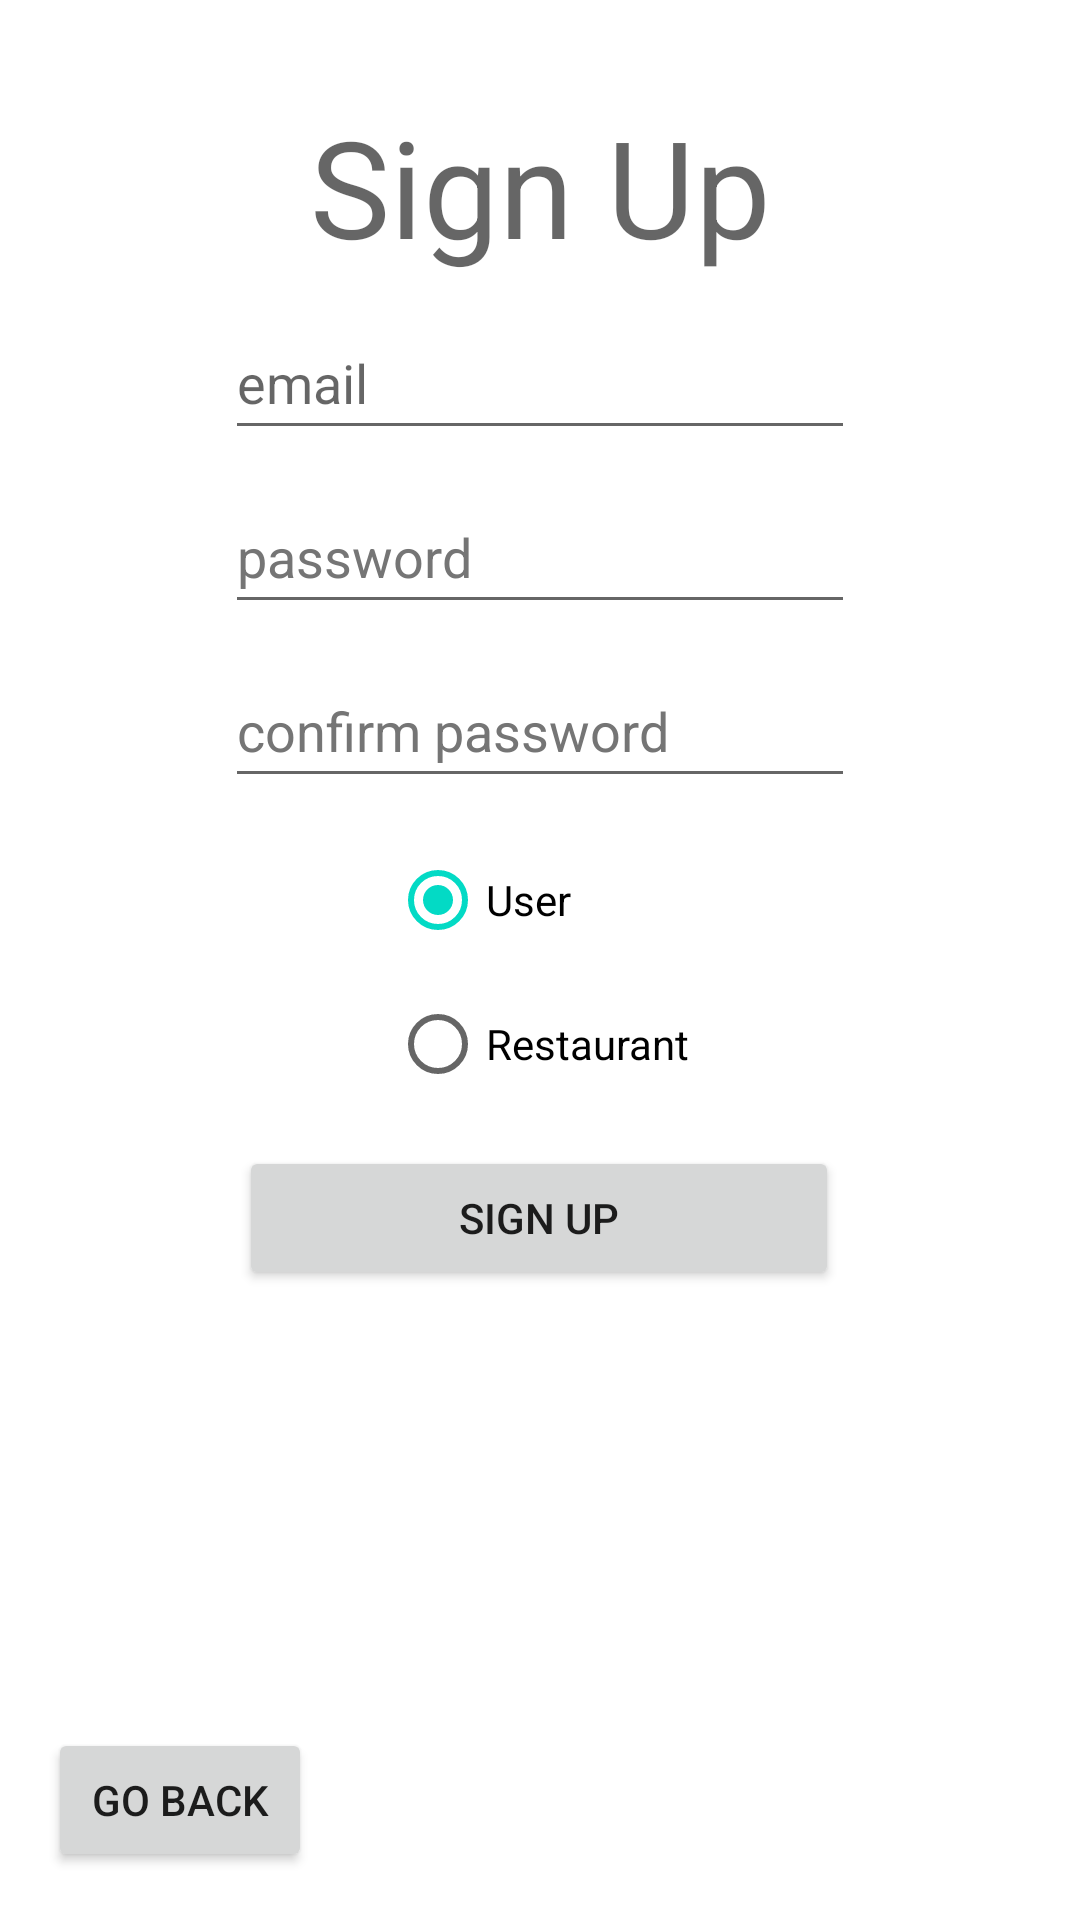

Layout XML and referenced resources for this Android screen:
<!-- AndroidManifest.xml: application theme Theme.ReservationTracker -->
<!-- res/layout/activity_signup.xml -->
<?xml version="1.0" encoding="utf-8"?>
<androidx.constraintlayout.widget.ConstraintLayout xmlns:android="http://schemas.android.com/apk/res/android"
    xmlns:app="http://schemas.android.com/apk/res-auto"
    xmlns:tools="http://schemas.android.com/tools"
    android:layout_width="match_parent"
    android:layout_height="match_parent"
    tools:context=".Signup">

    <TextView
        android:id="@+id/signupTitle"
        android:layout_width="wrap_content"
        android:layout_height="wrap_content"
        android:layout_marginTop="32dp"
        android:text="@string/sign_up"
        android:textAppearance="@style/TextAppearance.AppCompat.Display2"
        app:layout_constraintEnd_toEndOf="parent"
        app:layout_constraintStart_toStartOf="parent"
        app:layout_constraintTop_toTopOf="parent" />

    <EditText
        android:id="@+id/signupEmail"
        android:layout_width="wrap_content"
        android:layout_height="wrap_content"
        android:layout_marginTop="10dp"
        android:ems="10"
        android:hint="@string/email_text"
        android:inputType="textEmailAddress"
        android:minHeight="48dp"
        app:layout_constraintEnd_toEndOf="parent"
        app:layout_constraintStart_toStartOf="parent"
        app:layout_constraintTop_toBottomOf="@+id/signupTitle"
        android:autofillHints="" />

    <EditText
        android:id="@+id/signupPassword"
        android:layout_width="wrap_content"
        android:layout_height="wrap_content"
        android:layout_marginTop="10dp"
        android:autofillHints=""
        android:ems="10"
        android:hint="@string/password_text"
        android:inputType="textPassword"
        android:minHeight="48dp"
        android:textColorHint="#757575"
        app:layout_constraintEnd_toEndOf="parent"
        app:layout_constraintStart_toStartOf="parent"
        app:layout_constraintTop_toBottomOf="@+id/signupEmail" />

    <EditText
        android:id="@+id/signupPasswordConfirm"
        android:layout_width="wrap_content"
        android:layout_height="wrap_content"
        android:layout_marginTop="10dp"
        android:autofillHints=""
        android:ems="10"
        android:hint="@string/confirm_password_text"
        android:inputType="textPassword"
        android:minHeight="48dp"
        android:textColorHint="#757575"
        app:layout_constraintEnd_toEndOf="parent"
        app:layout_constraintStart_toStartOf="parent"
        app:layout_constraintTop_toBottomOf="@+id/signupPassword" />

    <Button
        android:id="@+id/signupConfirm"
        android:layout_width="200dp"
        android:layout_height="48dp"
        android:layout_marginTop="10dp"
        android:text="@string/sign_up"
        app:layout_constraintEnd_toEndOf="parent"
        app:layout_constraintHorizontal_bias="0.497"
        app:layout_constraintStart_toStartOf="parent"
        app:layout_constraintTop_toBottomOf="@+id/signupGroup"
        tools:ignore="DuplicateSpeakableTextCheck" />

    <Button
        android:id="@+id/signupBack"
        android:layout_width="wrap_content"
        android:layout_height="wrap_content"
        android:layout_marginStart="16dp"
        android:layout_marginBottom="16dp"
        android:text="@string/go_back"
        app:layout_constraintBottom_toBottomOf="parent"
        app:layout_constraintStart_toStartOf="parent" />

    <RadioGroup
        android:id="@+id/signupGroup"
        android:layout_width="wrap_content"
        android:layout_height="wrap_content"
        android:layout_marginTop="10dp"
        app:layout_constraintEnd_toEndOf="parent"
        app:layout_constraintStart_toStartOf="parent"
        app:layout_constraintTop_toBottomOf="@+id/signupPasswordConfirm">

        <RadioButton
            android:id="@+id/signupUser"
            android:layout_width="match_parent"
            android:layout_height="wrap_content"
            android:checked="true"
            android:text="@string/user" />

        <RadioButton
            android:id="@+id/signupRestaurant"
            android:layout_width="match_parent"
            android:layout_height="wrap_content"
            android:text="@string/restaurant" />
    </RadioGroup>

</androidx.constraintlayout.widget.ConstraintLayout>
<!-- resources referenced by this layout -->
<resources>
  <string name="confirm_password_text">confirm password</string>
  <string name="email_text">email</string>
  <string name="go_back">Go Back</string>
  <string name="password_text">password</string>
  <string name="restaurant">Restaurant</string>
  <string name="sign_up">Sign Up</string>
  <string name="user">User</string>
  <style name="Theme.ReservationTracker" parent="Theme.MaterialComponents.DayNight.DarkActionBar">
          
          <item name="colorPrimary">@color/purple_500</item>
          <item name="colorPrimaryVariant">@color/purple_700</item>
          <item name="colorOnPrimary">@color/white</item>
          
          <item name="colorSecondary">@color/teal_200</item>
          <item name="colorSecondaryVariant">@color/teal_700</item>
          <item name="colorOnSecondary">@color/black</item>
          
          <item name="android:statusBarColor" tools:targetApi="21">?attr/colorPrimaryVariant</item>
          
      </style>
  <!-- not gathered from this repository: default colours our renderer supplied (Android Studio template values) -->
  <color name="purple_500">#FF6200EE</color>
  <color name="purple_700">#FF3700B3</color>
  <color name="teal_200">#FF03DAC5</color>
  <color name="teal_700">#FF018786</color>
  <color name="black">#FF000000</color>
  <color name="white">#FFFFFFFF</color>
</resources>
